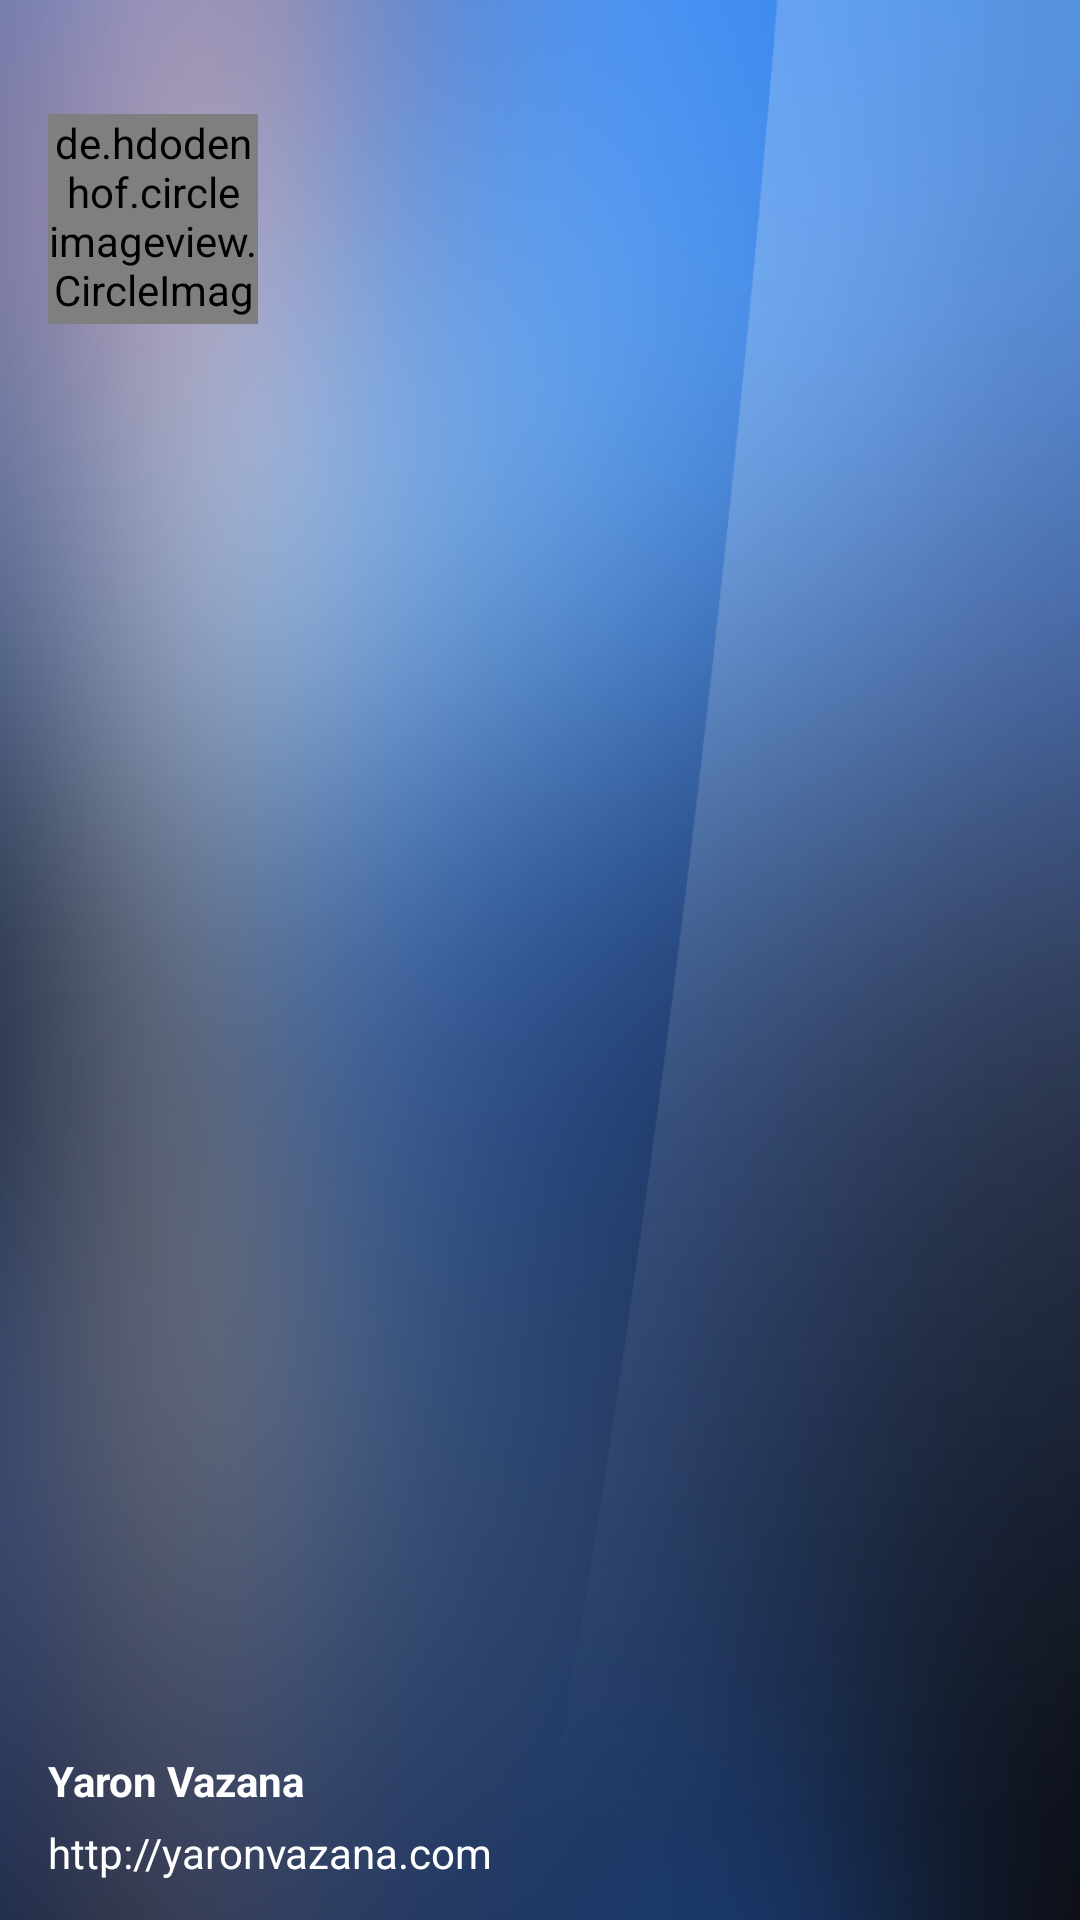

Write the Android layout XML for this screen, with the resource values it uses.
<!-- AndroidManifest.xml: application theme AppTheme -->
<!-- res/layout/header.xml -->
<?xml version="1.0" encoding="utf-8"?>
<RelativeLayout xmlns:android="http://schemas.android.com/apk/res/android"
    android:layout_width="match_parent"
    android:layout_height="178dp"
    android:background="@drawable/blur"
    android:orientation="vertical"
    android:weightSum="1">

    <LinearLayout
        android:layout_width="match_parent"
        android:layout_height="56dp"
        android:orientation="vertical"
        android:layout_alignParentBottom="true"
        android:layout_alignParentLeft="true"
        android:layout_alignParentStart="true">

        <TextView
            android:id="@+id/name"
            android:layout_width="wrap_content"
            android:layout_height="wrap_content"
            android:layout_marginLeft="16dp"
            android:textColor="#ffffff"
            android:text="Yaron Vazana"
            android:textSize="14sp"
            android:textStyle="bold"

            />

        <TextView
            android:id="@+id/website"
            android:layout_width="wrap_content"
            android:layout_height="wrap_content"
            android:textColor="#ffffff"
            android:layout_marginLeft="16dp"
            android:layout_marginTop="5dp"
            android:text="http://yaronvazana.com"
            android:textSize="14sp"
            android:textStyle="normal"

            />
    </LinearLayout>

    <de.hdodenhof.circleimageview.CircleImageView
        android:layout_width="70dp"
        android:layout_height="70dp"
        android:src="@drawable/us"
        android:layout_marginLeft="16dp"
        android:layout_marginTop="38dp"
        android:id="@+id/circleView"
        />
</RelativeLayout>
<!-- resources referenced by this layout -->
<resources>
  <!-- drawable blur: jpg bitmap (drawable-hdpi, 162336 bytes) -->
  <!-- drawable us: jpg bitmap (drawable-hdpi, 32997 bytes) -->
  <style name="AppTheme" parent="Theme.AppCompat.Light.NoActionBar">
  
      </style>
</resources>
